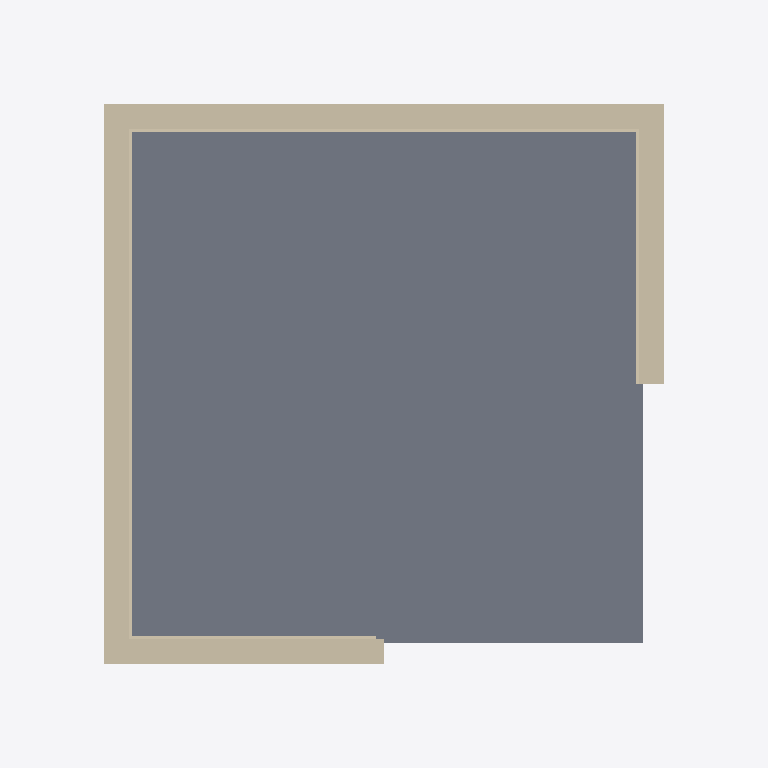
Plan cut of the same IFC building model at storey '2nd Floor' (level 0.00 m, cut at 1.40 m), seen from above with north up, elements coloured by IFC class: 8 walls (beige), 2 slabs (grey). Cut surfaces are drawn darker.
Extent 6.9 m × 8.0 m × 10.9 m (x, y, z). Storeys (2): 1st Floor at 0.00 m; 2nd Floor at 0.00 m. Elements (38): 26 IfcWall, 8 IfcSlab, 4 IfcRoof.

HEADER;
FILE_DESCRIPTION(('ViewDefinition[DesignTransferView]'),'2;1');
FILE_NAME('Visualize_IfcMaterialLayerSets.ifc','2024-10-12T11:40:06-05:00',(),(),'IfcOpenShell 0.0.0','Bonsai 0.8.1-alpha241009-ef412c3','Nobody');
FILE_SCHEMA(('IFC4'));
ENDSEC;
DATA;
#1=IFCPROJECT('2tDdCSjmz29AMVLmAKwOWM',$,'My Project',$,$,$,$,(#23,#35),#18);
#40=IFCSITE('3XZLBw9mH6RewRSfxavvbs',$,'My Site',$,$,#63,$,$,$,$,$,$,$,$);
#46=IFCBUILDING('04GphZuPbByv1vneFt6YtS',#2330,'My Building',$,$,#69,$,$,$,$,$,$);
#52=IFCBUILDINGSTOREY('1inHjxYoXCP9nGvUnZtju3',#2331,'1st Floor',$,$,#75,$,$,$,$);
#2305=IFCBUILDINGSTOREY('0Ql7QSaBz5xg0jHoYtKxFz',#2304,'2nd Floor',$,$,#2785,$,$,$,$);
#2490=IFCSLAB('3FmvlM8295sxlZ1v2V7bK5',#2537,'Slab',$,$,#5763,#2509,$,$);
#8483=IFCWALL('2zapGPBf91XhDR4yz3cS9M',#9103,'Cube',$,$,#8484,#8489,$,.ELEMENTEDWALL.);
#8431=IFCWALL('3OtnJyFKvEM9X75sTFJeC7',#8702,'Cube',$,$,#8432,#8437,$,.ELEMENTEDWALL.);
#3700=IFCSLAB('0kDs$SHtXEThDalbYBn9J0',#3699,'Cube',$,$,#5748,#3718,$,.BASESLAB.);
#3853=IFCWALL('1Q$YJci5DD8OOfcXUsCdWB',#3852,'Cube',$,$,#5789,#3871,$,.ELEMENTEDWALL.);
#18024=IFCWALL('3kAXbKiYj1muY2mtG3NWtk',#18083,'Cube',$,$,#18082,#18030,$,.ELEMENTEDWALL.);
#1061=IFCWALL('09inSM5rDAjhBkCbEfGvaF',#1060,'Wall',$,$,#10327,#1070,$,$);
#10275=IFCWALL('272bdzEwD4RvrKw4DCLugB',#10346,'Wall',$,$,#17672,#10294,$,$);
#17594=IFCWALL('0M5zcFtvL3z8UtbB2qCkeC',#17645,'Wall',$,$,#17644,#17613,$,$);
#1770=IFCWALL('1msHoiCsvEU9B4Ih4_CCu2',#1883,'Wall',$,$,#5819,#1789,$,$);
ENDSEC;